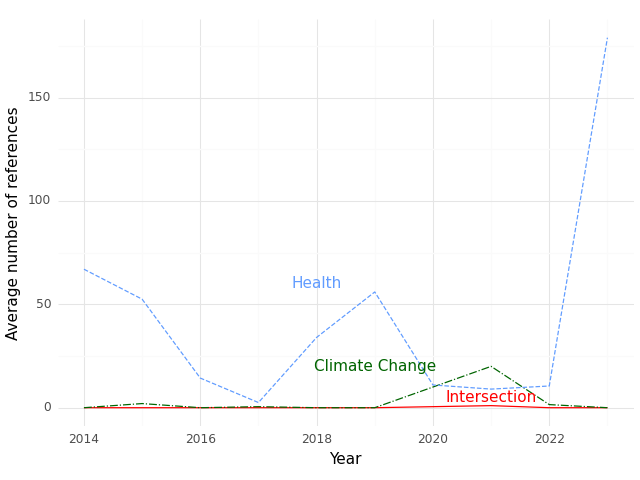

The data file committed next to this chart (first rows):
, Year, intersection, health, climate
0, 2014, 0.0, 67.0, 0.0
1, 2015, 0.0, 52.5, 2.0
2, 2016, 0.0, 14.33, 0.0
3, 2017, 0.0, 2.5, 0.5
4, 2018, 0.0, 34.0, 0.0
5, 2019, 0.0, 56.0, 0.0
6, 2020, 0.5, 11.0, 10.0
7, 2021, 1.0, 9.0, 20.0
8, 2022, 0.0, 10.5, 1.5
9, 2023, 0.0, 179.0, 0.0
